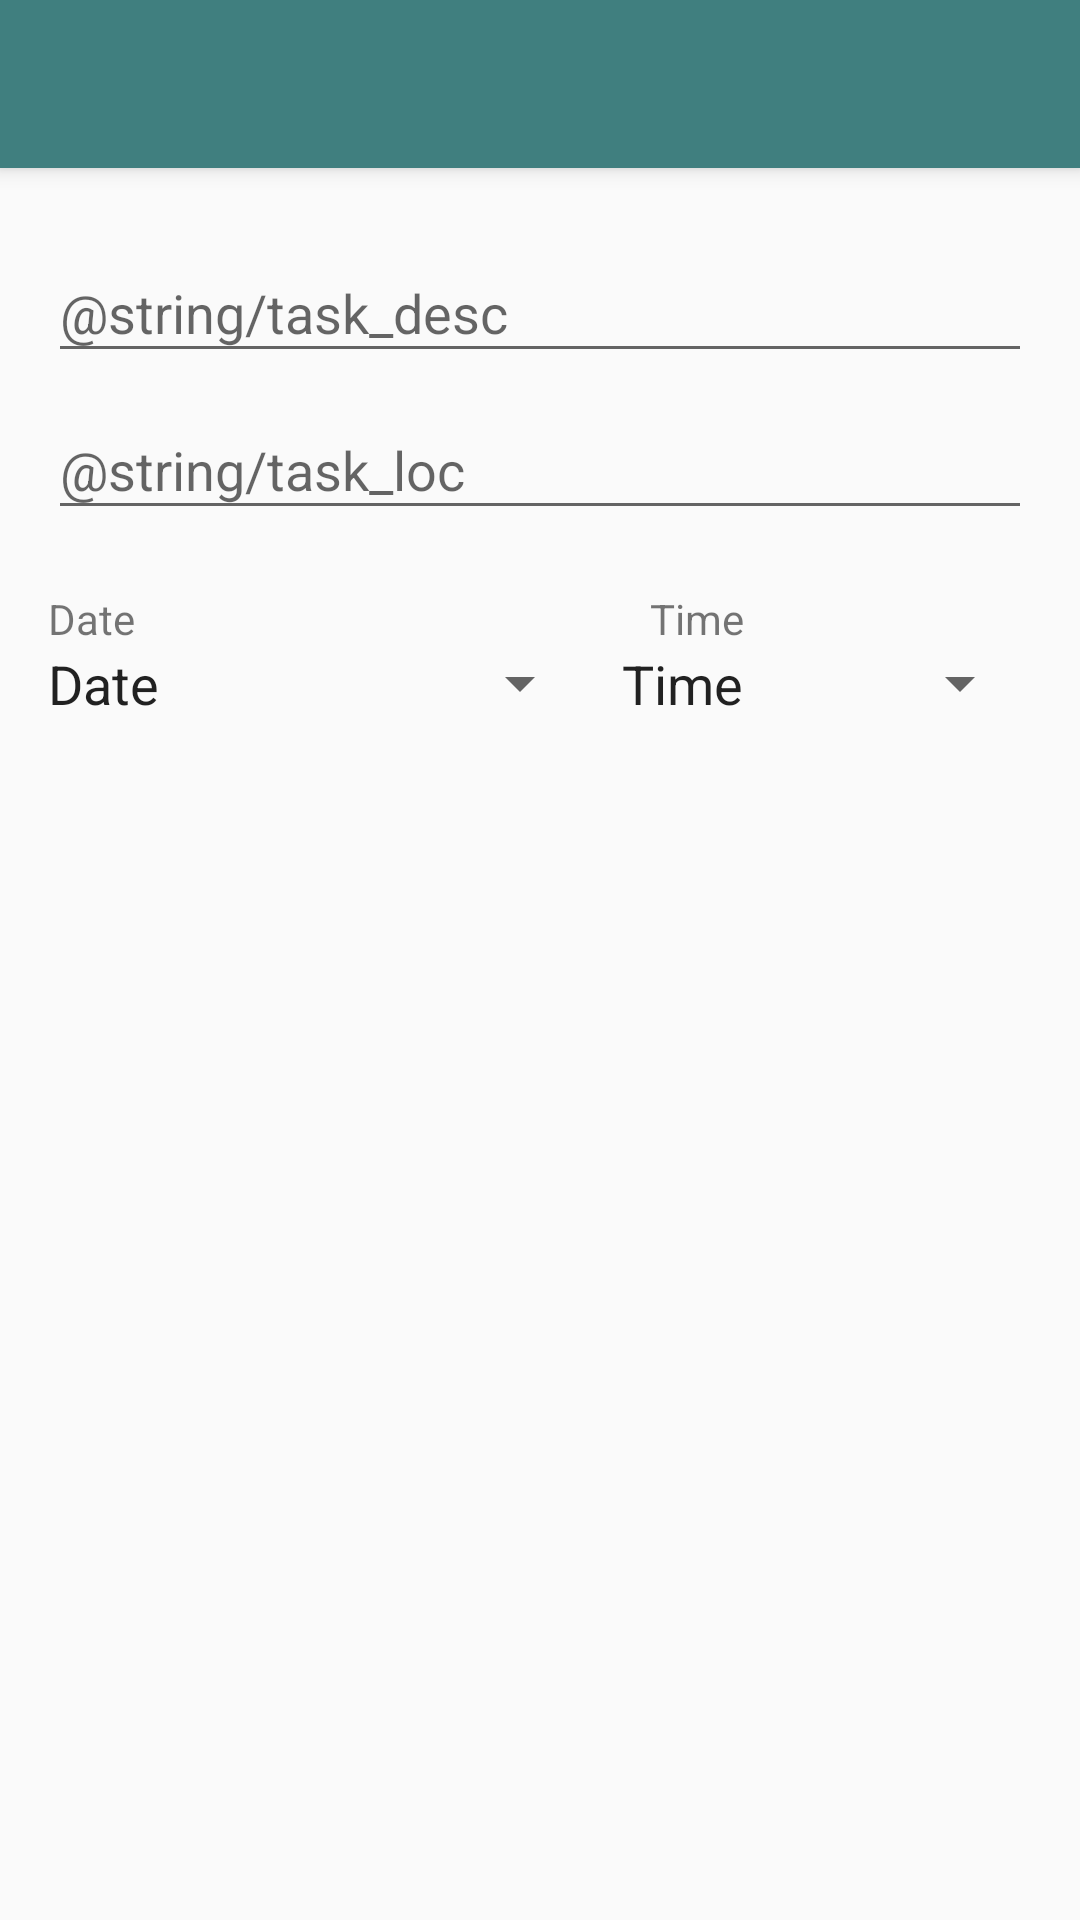

Layout XML and referenced resources for this Android screen:
<!-- AndroidManifest.xml: application theme AppTheme -->
<!-- res/layout/task_dialog.xml -->
<?xml version="1.0" encoding="utf-8"?>
<LinearLayout xmlns:android="http://schemas.android.com/apk/res/android"
              xmlns:tools="http://schemas.android.com/tools"
              xmlns:app="http://schemas.android.com/apk/res-auto"
              android:orientation="vertical"
              android:layout_width="match_parent"
              android:layout_height="match_parent">

    <include layout="@layout/app_bar_main"/>

    <LinearLayout
        android:layout_width="match_parent"
        android:layout_height="wrap_content"
        android:orientation="vertical"
        android:padding="16dp">

        <android.support.design.widget.TextInputLayout
            android:layout_width="match_parent"
            android:layout_height="wrap_content">

            <EditText
                android:id="@+id/task_description"
                android:layout_width="match_parent"
                android:layout_height="wrap_content"
                android:inputType="text"
                android:hint="@string/task_desc"/>
        </android.support.design.widget.TextInputLayout>

        <android.support.design.widget.TextInputLayout
            android:layout_width="match_parent"
            android:layout_height="wrap_content">

            <EditText
                android:id="@+id/task_location"
                android:layout_width="match_parent"
                android:layout_height="wrap_content"
                android:inputType="text"
                android:hint="@string/task_loc"/>
        </android.support.design.widget.TextInputLayout>

        <LinearLayout
            android:layout_width="match_parent"
            android:layout_height="wrap_content"
            android:orientation="horizontal"
            android:layout_marginTop="20dp">

            <TextView
                android:layout_width="wrap_content"
                android:layout_height="wrap_content"
                android:layout_weight="2"
                android:text="Date"/>

            <TextView
                android:layout_width="wrap_content"
                android:layout_height="wrap_content"
                android:layout_weight="1"
                android:layout_marginLeft="-20dp"
                android:text="Time"/>
        </LinearLayout>

        <LinearLayout
            android:layout_width="match_parent"
            android:layout_height="wrap_content"
            android:orientation="horizontal">

            <TextView
                android:id="@+id/task_date"
                android:layout_width="wrap_content"
                android:layout_height="wrap_content"
                android:layout_weight="2"
                android:text="Date"
                android:textSize="18sp"
                style="@style/TextViewSpinner" />

            <TextView
                android:id="@+id/task_time"
                android:layout_width="wrap_content"
                android:layout_height="wrap_content"
                android:layout_weight="1"
                android:text="Time"
                android:textSize="18sp"
                android:layout_marginLeft="10dp"
                style="@style/TextViewSpinner" />

        </LinearLayout>
    </LinearLayout>

</LinearLayout>
<!-- res/layout/app_bar_main.xml (included above) -->
<?xml version="1.0" encoding="utf-8"?>
<android.support.design.widget.AppBarLayout
    xmlns:android="http://schemas.android.com/apk/res/android"
    xmlns:app="http://schemas.android.com/apk/res-auto"
    android:id="@+id/appbar"
    android:layout_width="match_parent"
    android:layout_height="?attr/actionBarSize"
    android:elevation="4dp"
    android:theme="@style/ThemeOverlay.AppCompat.Light">

    <android.support.v7.widget.Toolbar
        android:id="@+id/toolbar"
        android:layout_width="match_parent"
        android:layout_height="?attr/actionBarSize"
        android:fitsSystemWindows="true"
        app:popupTheme="@style/ThemeOverlay.AppCompat.Dark.ActionBar"
        android:theme="@style/ThemeOverlay.AppCompat.Dark.ActionBar"/>

</android.support.design.widget.AppBarLayout>
<!-- resources referenced by this layout -->
<resources>
  <style name="TextViewSpinner" parent="Widget.AppCompat.Light.Spinner.DropDown.ActionBar">
      </style>
  <style name="AppTheme" parent="Theme.AppCompat.Light.NoActionBar">
          <item name="colorPrimary">@color/colorPrimary</item>
          <item name="colorPrimaryDark">@color/colorPrimaryDark</item>
          <item name="colorAccent">@color/colorAccent</item>
          <item name="android:windowNoTitle">true</item>
          <item name="android:windowActionModeOverlay">true</item>
          <item name="windowActionModeOverlay">true</item>
      </style>
  <color name="colorPrimary">#407f7f</color>
  <color name="colorPrimaryDark">#226666</color>
  <color name="colorAccent">#aa3939</color>
</resources>
